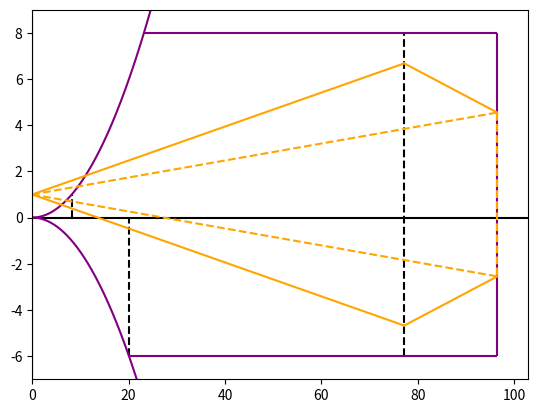

Write the Python code that produced this figure. (Note: this script raises an exception after producing the figure.)
import numpy as np
import math as mt
import matplotlib.pyplot as plt

density = 1.225
MAC = 1.5
S = 13.1
W = 1035 * 9.80065
CLmax = 1.6
CLalpha = 0.11 * (180/np.pi)
a = CLalpha * 1.1
CNmax = CLmax * 1.1
n_max = 8
n_min = -6
wing_loading = W / S

mu_g = (2 * wing_loading) / density * MAC * a * 9.80065
k_g = (0.88 * mu_g)/(5.3 + mu_g)
U_de_cruise = 0.3048 * 50
U_de_dive = 0.3048 * 25

V = np.linspace(0, 160 * 0.51444, 1000)
V_cruise = 150 * 0.514444
V_dive = 1.25 * V_cruise
q = 0.5 * V ** 2 * S



n_pos = (q * CNmax) / wing_loading
n_neg = (q * -CNmax) / wing_loading

n_gust_cruise_pos = 1 + ((k_g * density * U_de_cruise * V_cruise * a)/(2*wing_loading))
n_gust_cruise_neg = 1 - ((k_g * density * U_de_cruise * V_cruise * a)/(2*wing_loading))

n_gust_dive_pos = 1 + ((k_g * density * U_de_dive * V_dive * a)/(2*wing_loading))
n_gust_dive_neg = 1 - ((k_g * density * U_de_dive * V_dive * a)/(2*wing_loading))

for i in range(len(V)):
    if mt.isclose(n_pos[i], 1, rel_tol=0.01):
        V_stall = V[i]
    if mt.isclose(n_neg[i], -6, rel_tol=0.01):
        V_prime = V[i]



V_manu = V_stall * np.sqrt(n_max)

plt.xlim(0, 200 * 0.51444)
plt.ylim(-7, 9)
plt.axhline(0, color='black')

plt.axvline(0, color='black')




plt.vlines(V_stall, ymax=1, ymin=0, color="black", label="stall speed", linestyle='--')
plt.vlines(V_prime, ymax=0, ymin=n_min, color="black", label="stall speed", linestyle='--')
plt.vlines(V_cruise, ymax=n_max, ymin=n_min, color="black", label="cruise speed", linestyle='--')
plt.vlines(V_dive, ymax=n_max, ymin=n_min, color="purple", label="dive speed")

plt.hlines(n_max, xmin=V_manu, xmax=V_dive, color='purple')
plt.hlines(n_min, xmin=V_prime, xmax=V_dive, color='purple')



plt.plot(V, n_pos, color='purple')
plt.plot(V, n_neg, color='purple')

print(n_gust_cruise_pos)
plt.plot([0, V_cruise],[1, n_gust_cruise_pos], color='orange')
plt.plot([0, V_cruise],[1, n_gust_cruise_neg], color='orange')
plt.plot([0, V_dive],[1, n_gust_dive_pos], color ='orange', linestyle='--')
plt.plot([0, V_dive],[1, n_gust_dive_neg], color='orange', linestyle='--')

plt.plot([V_cruise, V_dive], [n_gust_cruise_pos, n_gust_dive_pos], color='orange')
plt.plot([V_cruise, V_dive], [n_gust_cruise_neg, n_gust_dive_neg], color='orange')
plt.plot([V_dive, V_dive], [n_gust_dive_pos, n_gust_dive_neg], color='orange', linestyle='--')

plt.grid(b=True, which='major', color='#666666', linestyle='-')

# Show the minor grid lines with very faint and almost transparent grey lines
plt.minorticks_on()
plt.grid(b=True, which='minor', color='#999999', linestyle='-', alpha=0.2)


plt.show()
#%%
